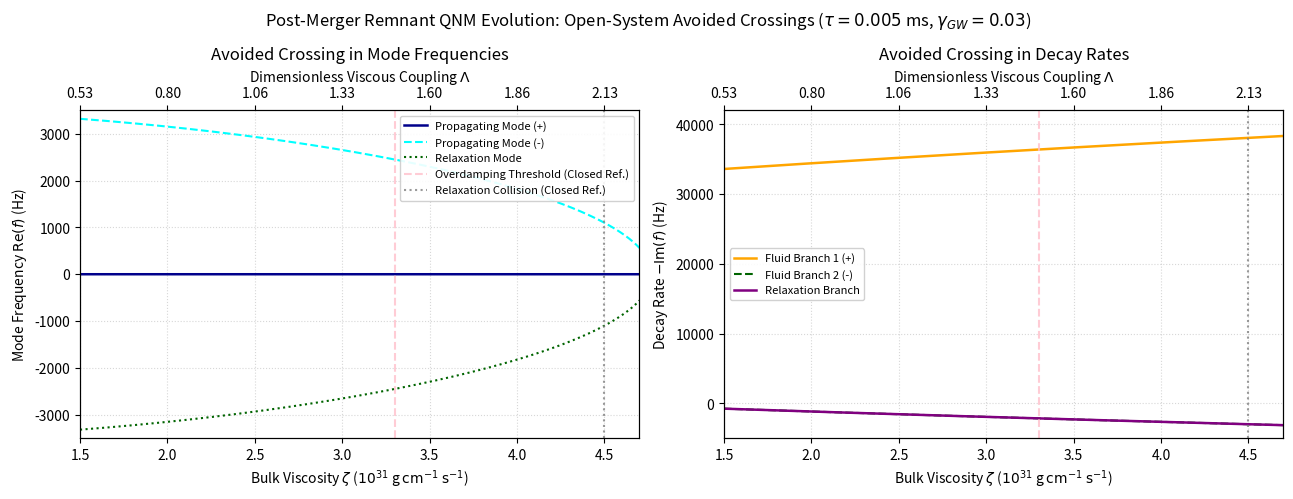

The matplotlib source for this figure:
import numpy as np
import matplotlib.pyplot as plt

# ==========================================
# PARAMETRIZACIÓN FÍSICA ASOCIADA A QCD Y REMANENTE
# ==========================================
f0 = 3500.0                       # Frecuencia central compresiva g-mode (Hz)
omega0 = 2 * np.pi * f0           # Frecuencia angular fundamental (rad/s)
tau = 0.005e-3                    # Tiempo de relajación causal causal (s)
De = omega0 * tau                 # Deborah number del remanente (~0.11)
gamma_GW = 0.03                   # Acoplamiento abierto de pérdidas por radiación

# Dominio físico de barrido para la viscosidad bulk colosal de QCD
zeta_vals = np.linspace(1.5, 4.7, 1500)  # Unidades de 10^31 g/cm/s
# Mapeo lineal exacto al parámetro de acoplamiento adimensional Lambda
lambda_vals = (8.0 / 15.0) * zeta_vals - (4.0 / 15.0)

# Arrays de almacenamiento espectral
re_roots = np.zeros((len(zeta_vals), 3))
im_roots = np.zeros((len(zeta_vals), 3))

prev_frequencies = None

# ==========================================
# SOLVER CÚBICO CON SEGUIMIENTO DE HOJAS DE RIEMANN
# ==========================================
for i, Lambda in enumerate(lambda_vals):
    # Coeficientes exactos del polinomio cúbico de sistema abierto (Ecuación 7)
    coeffs = [
        -1j * De,
        1.0 + 2.0 * De * gamma_GW,
        1j * (De * (1.0 + gamma_GW**2) - Lambda + 2.0 * gamma_GW),
        -(1.0 + gamma_GW**2)
    ]

    # Raíces adimensionales de autovalor complejas Omega
    roots = np.roots(coeffs)
    # Conversión directa a frecuencias físicas de oscilación (Hz)
    frequencies = roots * f0

    # Algoritmo de clasificación por proximidad euclidiana (Evita saltos numéricos)
    if prev_frequencies is not None:
        idx_ordered = []
        available_indices = list(range(3))
        for p_f in prev_frequencies:
            distances = [np.abs(f - p_f) for f in frequencies]
            best_match = min(available_indices, key=lambda idx: distances[idx])
            idx_ordered.append(best_match)
            available_indices.remove(best_match)
        frequencies = frequencies[idx_ordered]

    prev_frequencies = frequencies
    re_roots[i, :] = np.real(frequencies)
    im_roots[i, :] = -np.imag(frequencies)  # Tasa de amortiguamiento -Im(f)

# ==========================================
# CONSTRUCCIÓN GRÁFICA BI-PANEL
# ==========================================
fig, (ax1, ax2) = plt.subplots(1, 2, figsize=(13.0, 5.0), dpi=300)

# Umbrales críticos de colisión e inversión de estabilidad
zeta_overdamping = 3.30
zeta_collision = 4.50

# ----------- PANEL IZQUIERDO: FRECUENCIAS REALES -----------
ax1.plot(zeta_vals, re_roots[:, 0], color='darkblue', linewidth=1.8, label='Propagating Mode (+)')
ax1.plot(zeta_vals, re_roots[:, 1], color='cyan', linestyle='--', linewidth=1.5, label='Propagating Mode (-)')
ax1.plot(zeta_vals, re_roots[:, 2], color='darkgreen', linestyle=':', linewidth=1.5, label='Relaxation Mode')

ax1.axvline(zeta_overdamping, color='pink', linestyle='--', alpha=0.8, label='Overdamping Threshold (Closed Ref.)')
ax1.axvline(zeta_collision, color='grey', linestyle=':', alpha=0.8, label='Relaxation Collision (Closed Ref.)')

ax1.set_xlim(1.5, 4.7)
ax1.set_ylim(-3500, 3500)
ax1.grid(True, linestyle=':', alpha=0.5)
ax1.set_xlabel(r'Bulk Viscosity $\zeta$ ($10^{31}$ g $\mathrm{cm}^{-1}$ $\mathrm{s}^{-1}$)')
ax1.set_ylabel(r'Mode Frequency $\mathrm{Re}(f)$ (Hz)')
ax1.set_title('Avoided Crossing in Mode Frequencies')
ax1.legend(loc='upper right', fontsize=8, framealpha=0.9)

# Eje gemelo superior para Lambda
ax1_top = ax1.twiny()
ax1_top.set_xlim(ax1.get_xlim())
ax1_top.set_xticks([1.5, 2.0, 2.5, 3.0, 3.5, 4.0, 4.5])
ax1_top.set_xticklabels(['0.53', '0.80', '1.06', '1.33', '1.60', '1.86', '2.13'])
ax1_top.set_xlabel(r'Dimensionless Viscous Coupling $\Lambda$')

# ----------- PANEL DERECHO: TASAS DE AMORTIGUAMIENTO -----------
ax2.plot(zeta_vals, im_roots[:, 0], color='orange', linewidth=1.8, label='Fluid Branch 1 (+)')
ax2.plot(zeta_vals, im_roots[:, 1], color='darkgreen', linestyle='--', linewidth=1.5, label='Fluid Branch 2 (-)')
ax2.plot(zeta_vals, im_roots[:, 2], color='purple', linewidth=1.8, label='Relaxation Branch')

ax2.axvline(zeta_overdamping, color='pink', linestyle='--', alpha=0.8)
ax2.axvline(zeta_collision, color='grey', linestyle=':', alpha=0.8)

ax2.set_xlim(1.5, 4.7)
ax2.set_ylim(-5000, 42000)
ax2.grid(True, linestyle=':', alpha=0.5)
ax2.set_xlabel(r'Bulk Viscosity $\zeta$ ($10^{31}$ g $\mathrm{cm}^{-1}$ $\mathrm{s}^{-1}$)')
ax2.set_ylabel(r'Decay Rate $-\mathrm{Im}(f)$ (Hz)')
ax2.set_title('Avoided Crossing in Decay Rates')
ax2.legend(loc='center left', fontsize=8, framealpha=0.9)

# Eje gemelo superior para Lambda
ax2_top = ax2.twiny()
ax2_top.set_xlim(ax2.get_xlim())
ax2_top.set_xticks([1.5, 2.0, 2.5, 3.0, 3.5, 4.0, 4.5])
ax2_top.set_xticklabels(['0.53', '0.80', '1.06', '1.33', '1.60', '1.86', '2.13'])
ax2_top.set_xlabel(r'Dimensionless Viscous Coupling $\Lambda$')

plt.suptitle(r'Post-Merger Remnant QNM Evolution: Open-System Avoided Crossings ($\tau=0.005$ ms, $\gamma_{GW}=0.03$)', y=0.98)
plt.tight_layout()

# Guardar en alta calidad editorial
plt.savefig('fig4_avoided_crossings.pdf', format='pdf', bbox_inches='tight', dpi=300)
print("SUCCESS: Figure 4 exported to 'fig4_avoided_crossings.pdf'.")
plt.show()
